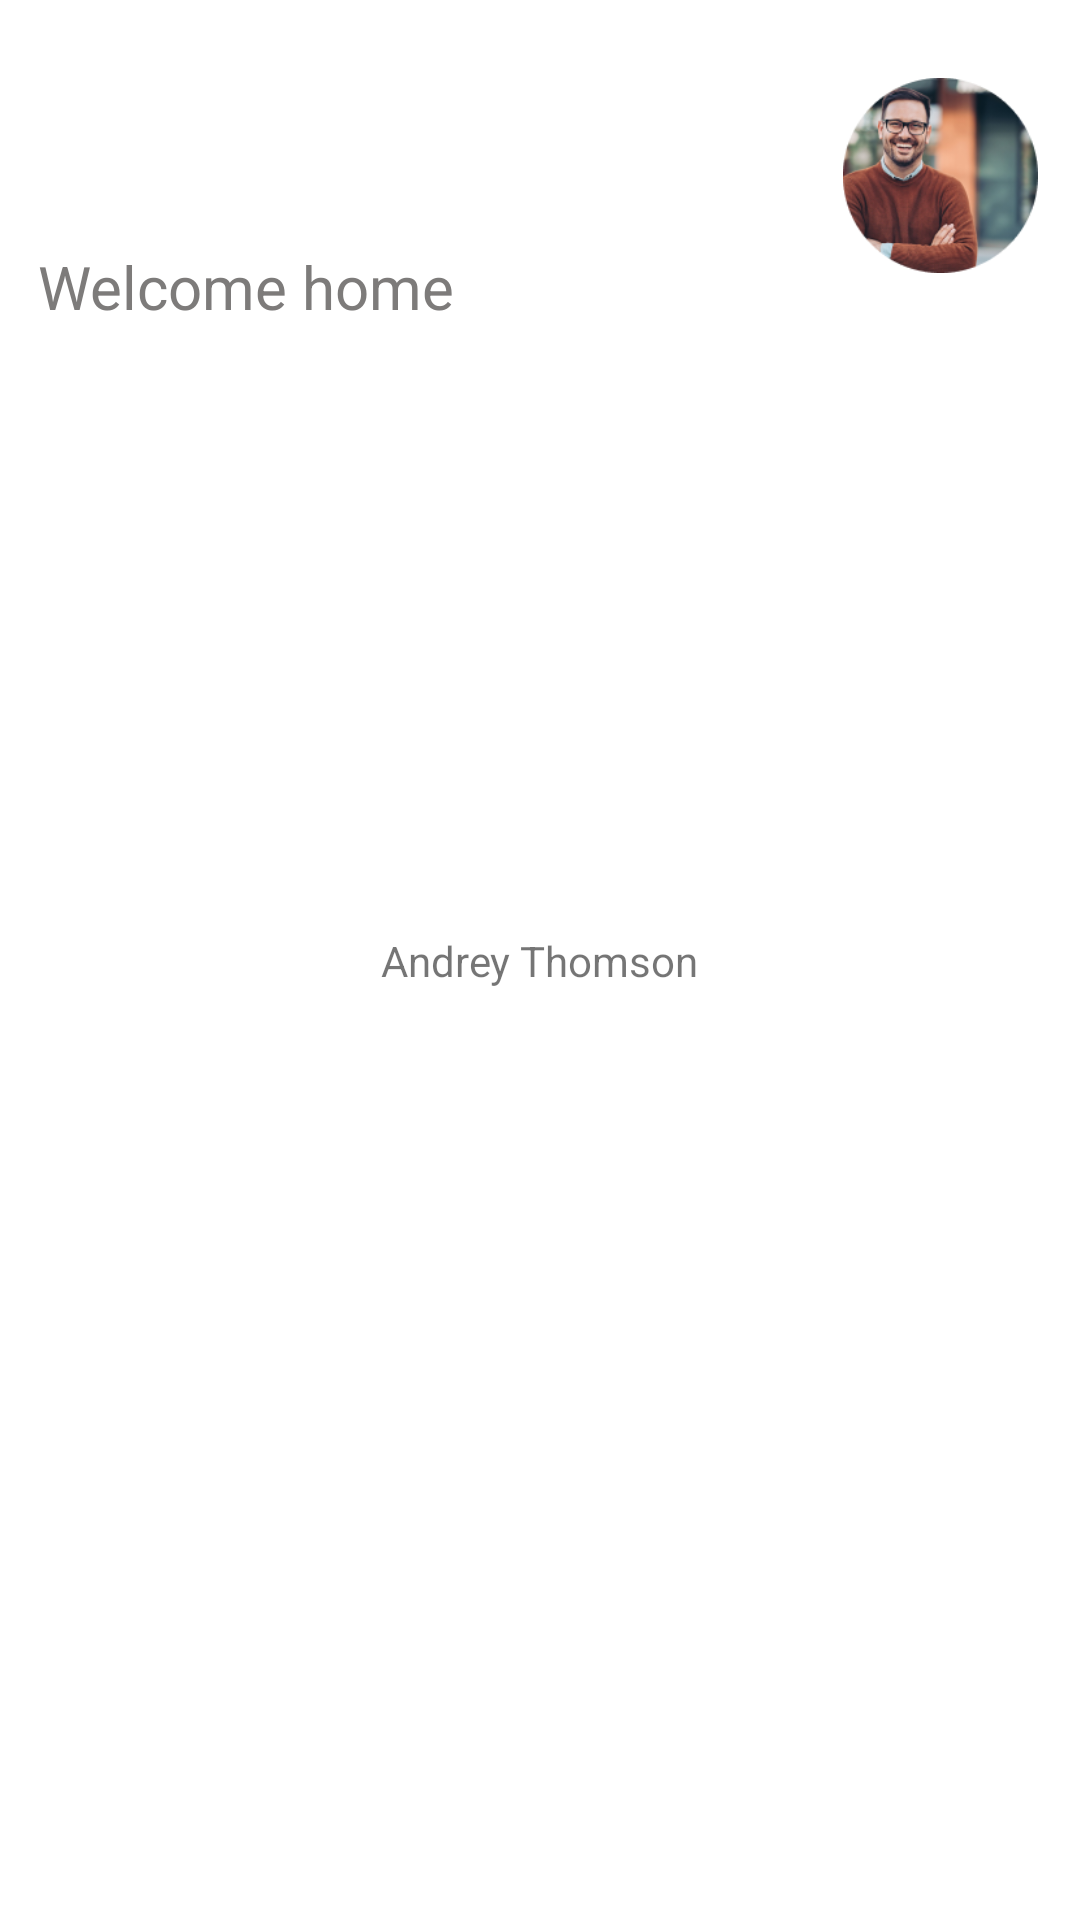

Here is an Android app screen rendered from its layout file. Give the layout XML and the strings, colors and styles it references.
<!-- AndroidManifest.xml: application theme Theme.Ggwp -->
<!-- res/layout/activity_home.xml -->
<?xml version="1.0" encoding="utf-8"?>
<androidx.constraintlayout.widget.ConstraintLayout xmlns:android="http://schemas.android.com/apk/res/android"
    xmlns:app="http://schemas.android.com/apk/res-auto"
    xmlns:tools="http://schemas.android.com/tools"
    android:layout_width="match_parent"
    android:layout_height="match_parent"
    android:background="@drawable/screen"
    tools:context=".HomeActivity">

    <ImageView
        android:id="@+id/imageView5"
        android:layout_width="65dp"
        android:layout_height="65dp"
        app:layout_constraintBottom_toBottomOf="parent"
        app:layout_constraintEnd_toEndOf="parent"
        app:layout_constraintHorizontal_bias="0.953"
        app:layout_constraintStart_toStartOf="parent"
        app:layout_constraintTop_toTopOf="parent"
        app:layout_constraintVertical_bias="0.045"
        app:srcCompat="@drawable/icon" />

    <TextView
        android:id="@+id/textView8"
        android:layout_width="wrap_content"
        android:layout_height="wrap_content"
        android:text="Welcome home"
        android:textColor="#7D7B7A"
        android:textSize="20sp"
        app:layout_constraintBottom_toBottomOf="parent"
        app:layout_constraintEnd_toEndOf="parent"
        app:layout_constraintHorizontal_bias="0.058"
        app:layout_constraintStart_toStartOf="parent"
        app:layout_constraintTop_toTopOf="parent"
        app:layout_constraintVertical_bias="0.134" />

    <TextView
        android:id="@+id/textView9"
        android:layout_width="wrap_content"
        android:layout_height="wrap_content"
        android:text="Andrey Thomson"
        app:layout_constraintBottom_toBottomOf="parent"
        app:layout_constraintEnd_toEndOf="parent"
        app:layout_constraintStart_toStartOf="parent"
        app:layout_constraintTop_toTopOf="parent" />
</androidx.constraintlayout.widget.ConstraintLayout>
<!-- resources referenced by this layout -->
<resources>
  <!-- drawable icon: png bitmap (drawable, 38397 bytes) -->
  <style name="Theme.Ggwp" parent="Theme.MaterialComponents.DayNight.DarkActionBar">
          
          <item name="colorPrimary">@color/purple_500</item>
          <item name="colorPrimaryVariant">@color/purple_700</item>
          <item name="colorOnPrimary">@color/white</item>
          
          <item name="colorSecondary">@color/teal_200</item>
          <item name="colorSecondaryVariant">@color/teal_700</item>
          <item name="colorOnSecondary">@color/black</item>
          
          <item name="android:statusBarColor">?attr/colorPrimaryVariant</item>
          
      </style>
  <!-- not gathered from this repository: default colours our renderer supplied (Android Studio template values) -->
  <color name="purple_500">#FF6200EE</color>
  <color name="purple_700">#FF3700B3</color>
  <color name="teal_200">#FF03DAC5</color>
  <color name="teal_700">#FF018786</color>
  <color name="black">#FF000000</color>
  <color name="white">#FFFFFFFF</color>
</resources>
